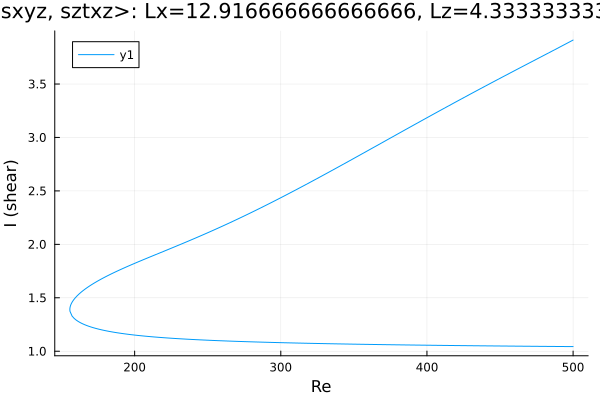

Source data for this figure (header and first rows):
Re, shear
500.0, 3.911
498.8, 3.903
497.4, 3.893
496, 3.882
494.6, 3.872
493.2, 3.862
491.8, 3.852
490.3, 3.842
488.9, 3.832
487.5, 3.822
486.1, 3.811
484.7, 3.801
483.3, 3.791
481.9, 3.781
480.4, 3.771
479, 3.761
477.6, 3.751
476.2, 3.741
474.8, 3.731
473.4, 3.721
472, 3.711
470.5, 3.701
469.1, 3.69
467.7, 3.68
466.3, 3.67
464.9, 3.66
463.5, 3.65
462.1, 3.64
460.6, 3.63
459.2, 3.62
457.8, 3.61
456.4, 3.599
455, 3.589
453.6, 3.579
452.2, 3.569
450.7, 3.559
449.3, 3.549
447.9, 3.538
446.5, 3.528
445.1, 3.518
443.7, 3.508
442.3, 3.497
440.8, 3.487
439.4, 3.477
438, 3.467
436.6, 3.456
435.2, 3.446
433.8, 3.436
432.4, 3.425
430.9, 3.415
429.5, 3.404
428.1, 3.394
426.7, 3.384
425.3, 3.373
423.9, 3.363
422.5, 3.352
421, 3.342
419.6, 3.331
418.2, 3.321
416.8, 3.31
... 491 more rows
